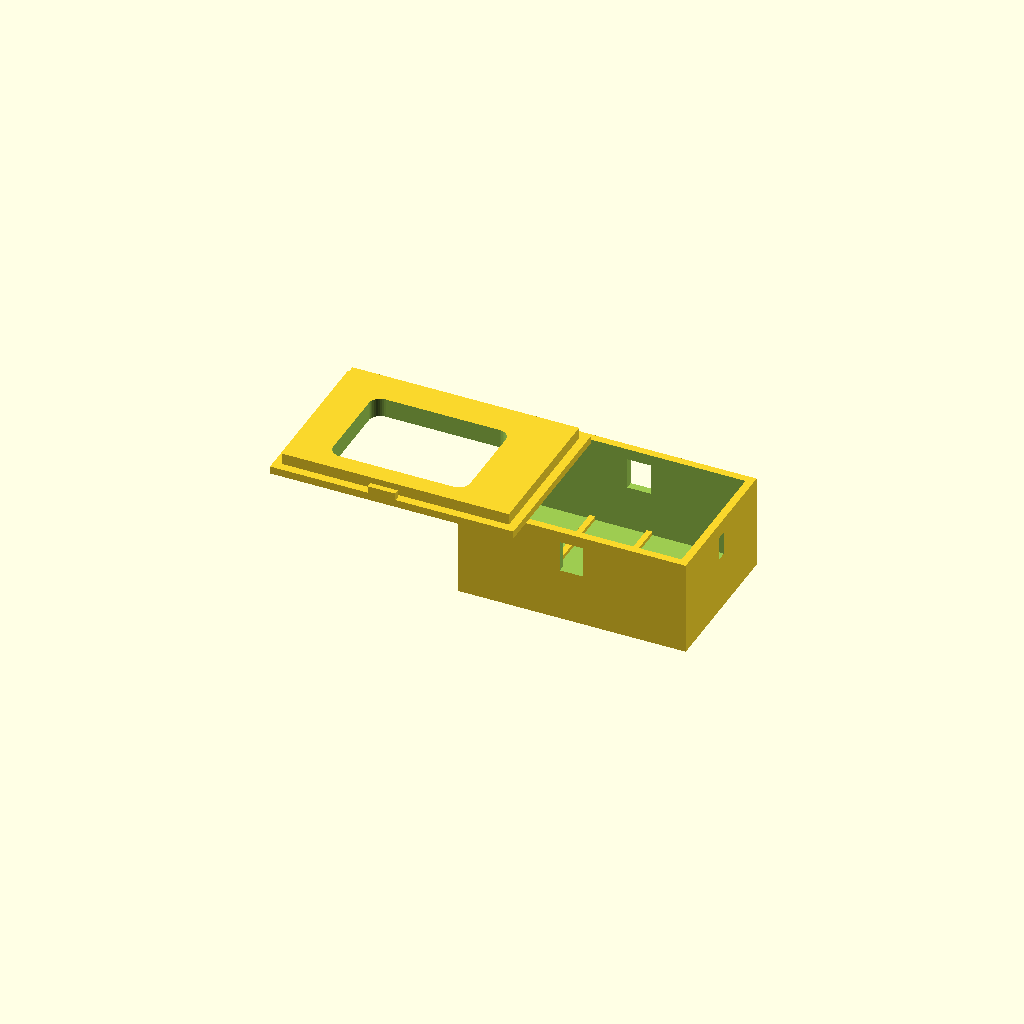
Cell 1: the model at its default parameters.
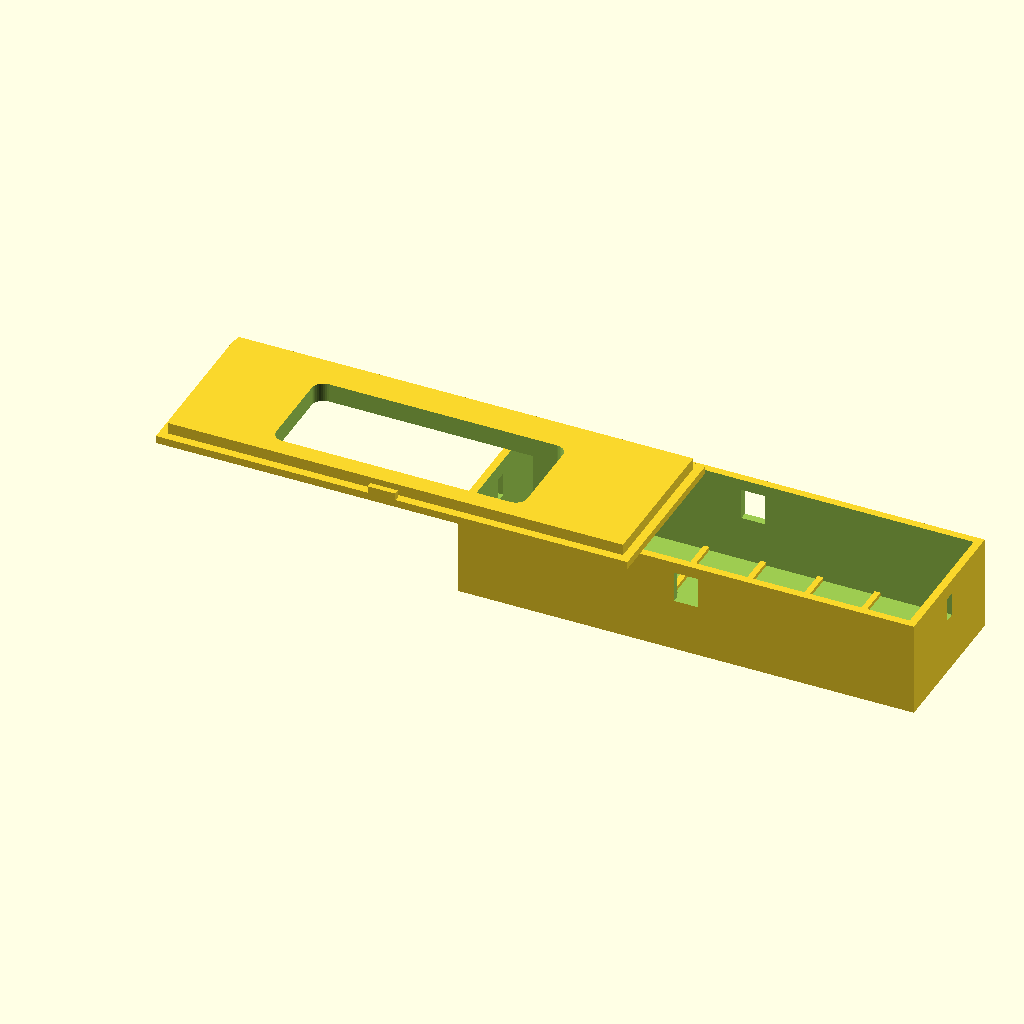
Cell 2 — box_width set to 120, the other parameters unchanged.
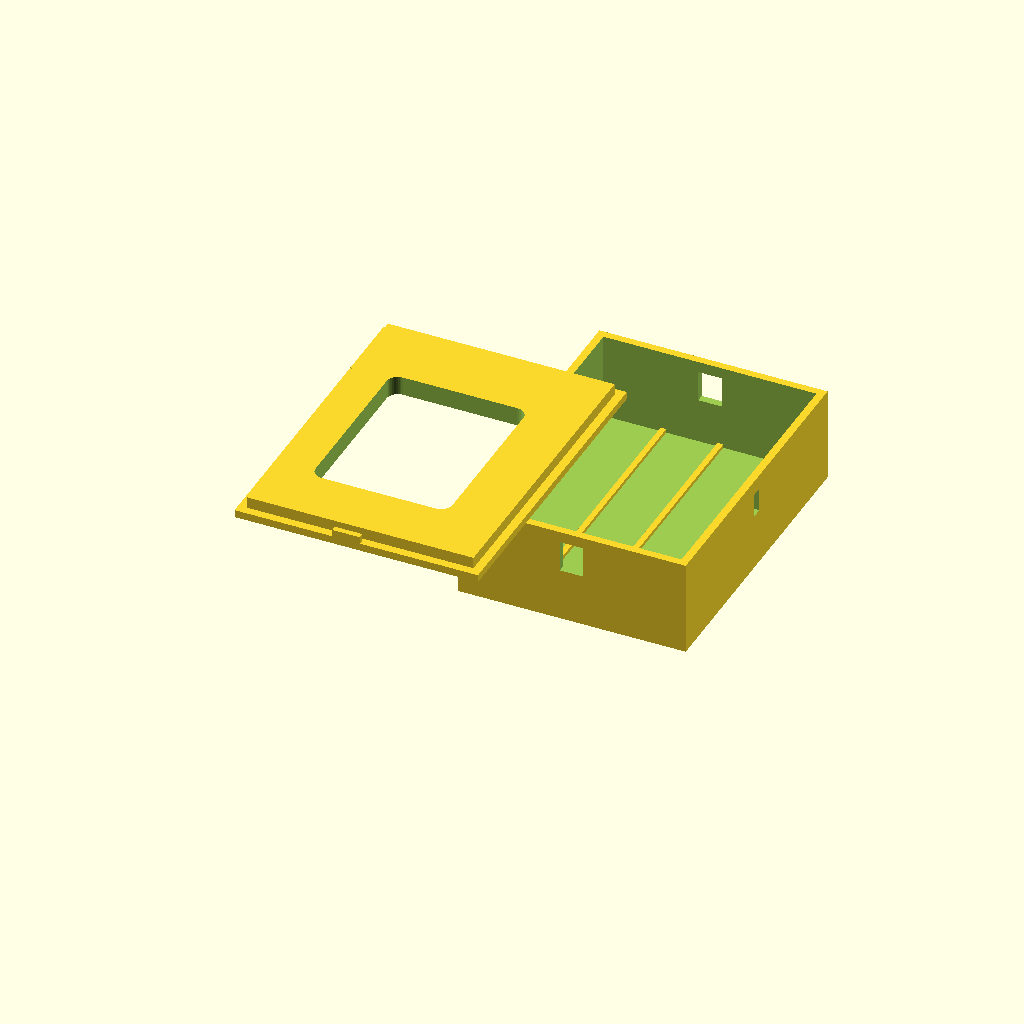
Cell 3: box_depth = 80 (everything else at default).
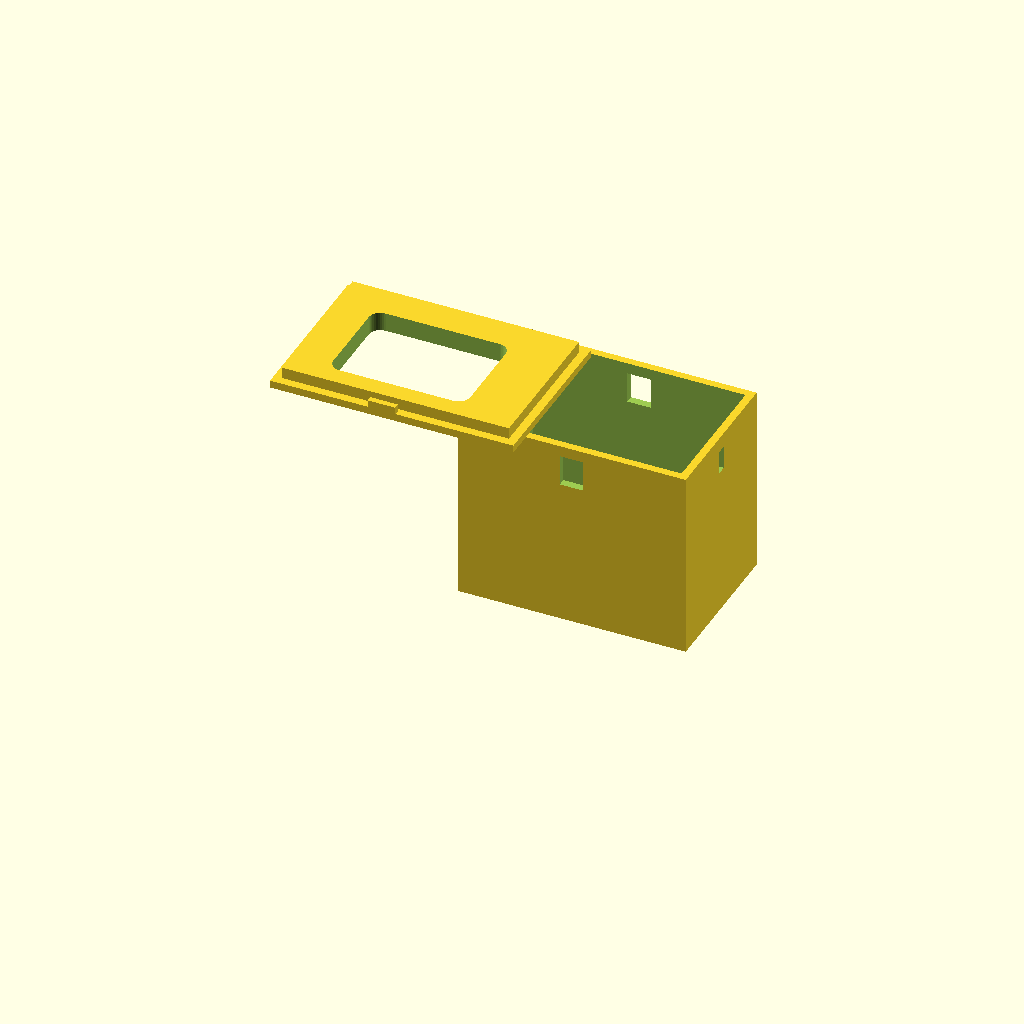
Cell 4: box_height = 50 (everything else at default).
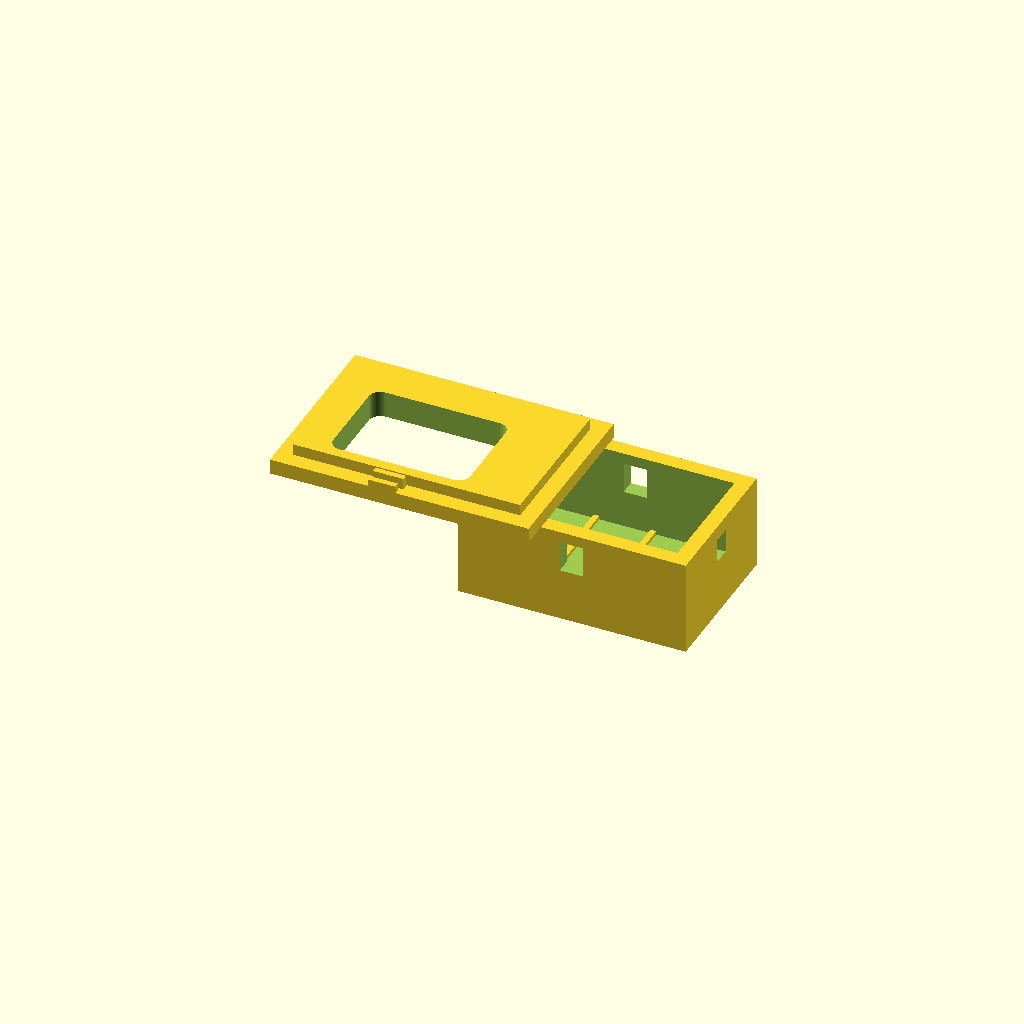
Cell 5 — wall set to 4, the other parameters unchanged.
One fixed orthographic camera (rotation 55°, 0°, 25°; colour scheme Cornfield) for every cell.
The OpenSCAD source (examples/snap_fit_box.scad):
// examples/snap_fit_box.scad
// ==============================================
// 卡扣式盒子 — 无需螺丝的组装设计
// 适合 FDM 打印: 利用塑料弹性实现 snap-fit

$fn = 40;

// ---- 参数 ----
box_width  = 60;
box_depth  = 40;
box_height = 25;
wall       = 2;

// 卡扣参数
snap_width     = 8;
snap_length    = 6;
snap_thickness = 1.5;
snap_overhang  = 1;
snap_taper     = 5;  // 导入斜面角度

tolerance = 0.2;

// ---- 盒体 ----
module snap_box_base() {
    difference() {
        // 外壳
        cube([box_width, box_depth, box_height]);

        // 掏空
        translate([wall, wall, wall])
            cube([box_width - 2 * wall,
                  box_depth - 2 * wall,
                  box_height]);

        // 卡扣槽 (四周各一个)
        snap_positions = [
            [box_width / 2, wall / 2, box_height - snap_length - 1],
            [box_width / 2, box_depth - wall / 2, box_height - snap_length - 1],
            [wall / 2, box_depth / 2, box_height - snap_length - 1],
            [box_width - wall / 2, box_depth / 2, box_height - snap_length - 1],
        ];

        for (pos = snap_positions) {
            translate(pos)
                rotate([
                    (pos[0] < wall ? 0 : 0),
                    (pos[1] < wall ? 90 : (pos[1] > box_depth - wall ? -90 : 0)),
                    0
                ])
                    cube([snap_width + tolerance, wall + 1,
                          snap_length + tolerance], center = true);
        }
    }

    // 底部加强筋
    for (x = [wall : 15 : box_width - wall]) {
        translate([x, wall, wall])
            cube([1.5, box_depth - 2 * wall, 1]);
    }
}

// ---- 盖子 ----
module snap_box_lid() {
    lip_height = 3;

    difference() {
        union() {
            // 盖板
            cube([box_width + 2 * wall, box_depth + 2 * wall, wall]);

            // 配合唇边
            translate([wall + tolerance, wall + tolerance, wall])
                cube([box_width - 2 * tolerance,
                      box_depth - 2 * tolerance,
                      lip_height]);

            // 卡扣
            snap_positions = [
                [box_width / 2, 0, wall],
                [box_width / 2, box_depth, wall],
                [0, box_depth / 2, wall],
                [box_width, box_depth / 2, wall],
            ];

            for (pos = snap_positions) {
                translate([pos[0], pos[1], pos[2]])
                    snap_hook(pos[0], pos[1]);
            }
        }

        // 装饰槽
        translate([box_width / 2, box_depth / 2, -1])
            linear_extrude(height = wall + lip_height + 2)
                offset(r = 3)
                    square([box_width * 0.5, box_depth * 0.5],
                           center = true);
    }

    // 卡扣钩子
    module snap_hook(x, y) {
        // 判断方向
        if (y < wall) {
            // 前侧卡扣
            rotate([90, 0, 0]) {
                translate([0, 0, -snap_length / 2])
                    cube([snap_width, snap_length, snap_thickness],
                         center = true);
                // 钩头
                translate([0, snap_length / 2 - snap_overhang ,
                            snap_thickness / 2])
                    cube([snap_width - tolerance * 4,
                          snap_overhang * 2, snap_thickness],
                         center = true);
            }
        } else if (y > box_depth) {
            // 后侧卡扣
            rotate([-90, 0, 0]) {
                translate([0, 0, -snap_length / 2])
                    cube([snap_width, snap_length, snap_thickness],
                         center = true);
                translate([0, snap_length / 2 - snap_overhang,
                            snap_thickness / 2])
                    cube([snap_width - tolerance * 4,
                          snap_overhang * 2, snap_thickness],
                         center = true);
            }
        }
    }
}

// ---- 展示 ----
translate([-box_width / 2 - 10, -box_depth / 2, box_height + 10])
    snap_box_lid();

snap_box_base();
Customizer parameters (derived from the source; name, type, default, range or options):
box_width: number, default 60
box_depth: number, default 40
box_height: number, default 25
wall: number, default 2
snap_width: number, default 8
snap_length: number, default 6
snap_thickness: number, default 1.5
snap_overhang: number, default 1
snap_taper: number, default 5
tolerance: number, default 0.2
